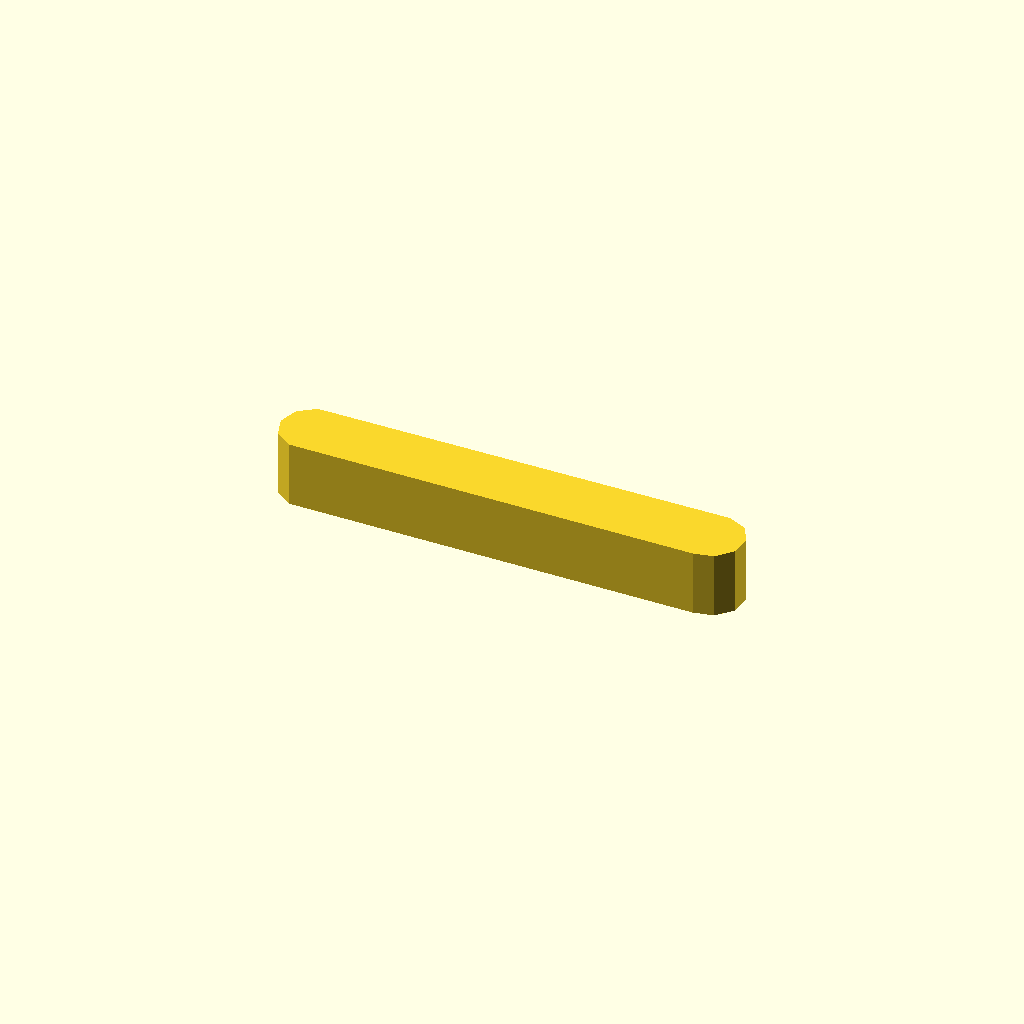
Cell 1: the model at its default parameters.
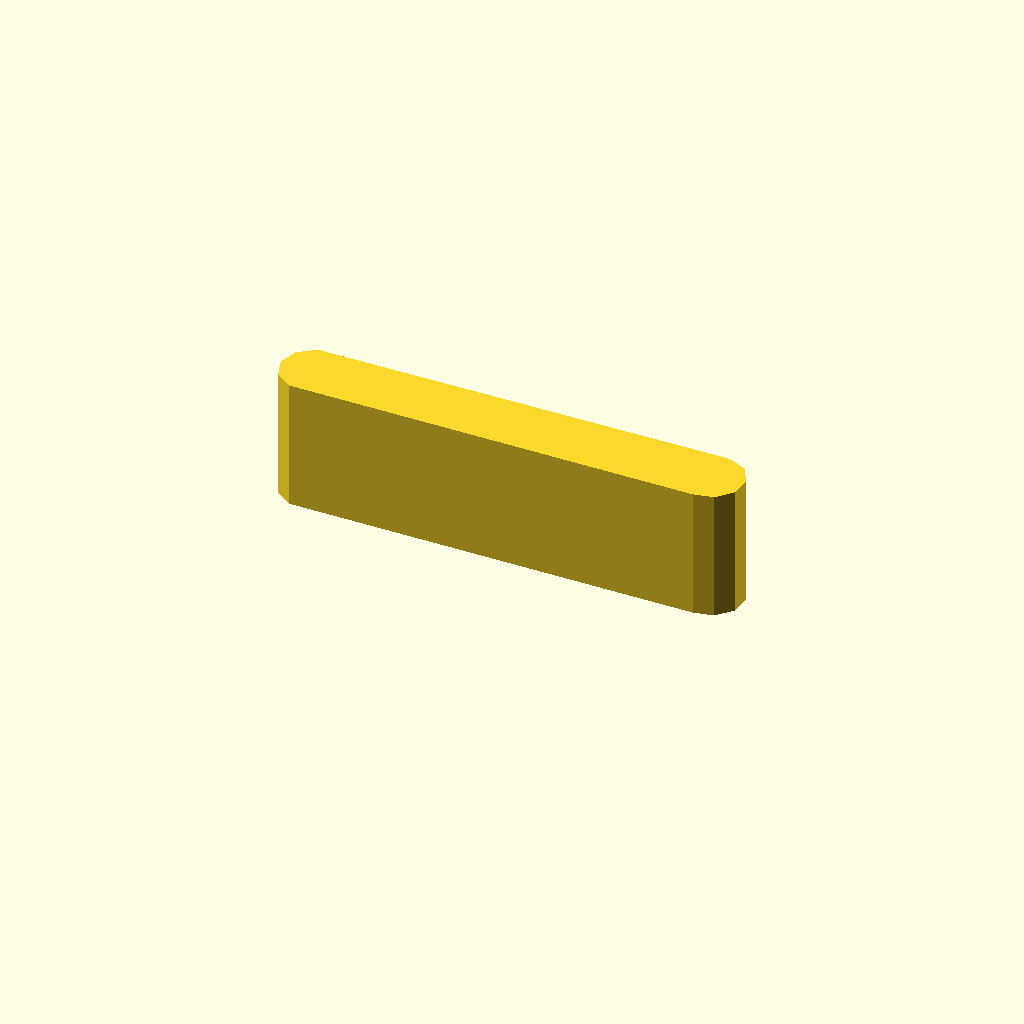
Cell 2: profile_height = 24 (everything else at default).
One fixed orthographic camera (rotation 55°, 0°, 25°; colour scheme Cornfield) for every cell.
OpenSCAD source file optional_data/data/sketch1/keybars/part_0100.scad:
$fn = 32;

// ----------------------------------------------------------------------
// Key bar: parallel key, 12 mm thick
// ----------------------------------------------------------------------

// --- parameters (mm) ---
profile_height = 12;      // extrusion height
profile_points = 11;      // points of the closed outline

profile = [[0, 5.967], [1.146, 2.44], [4.146, 0.261], [78.373, 0], [82, 0.771], [84.481, 3.527], [84.869, 7.215], [83.015, 10.426], [79.627, 11.934], [4.146, 11.673], [1.146, 9.494]];  // single closed polygon, 11 points, counter clockwise

// --- the one profile operation ---
linear_extrude(height = profile_height) polygon(points = profile);
Customizer parameters (derived from the source; name, type, default, range or options):
profile_height: number, default 12
profile_points: number, default 11
